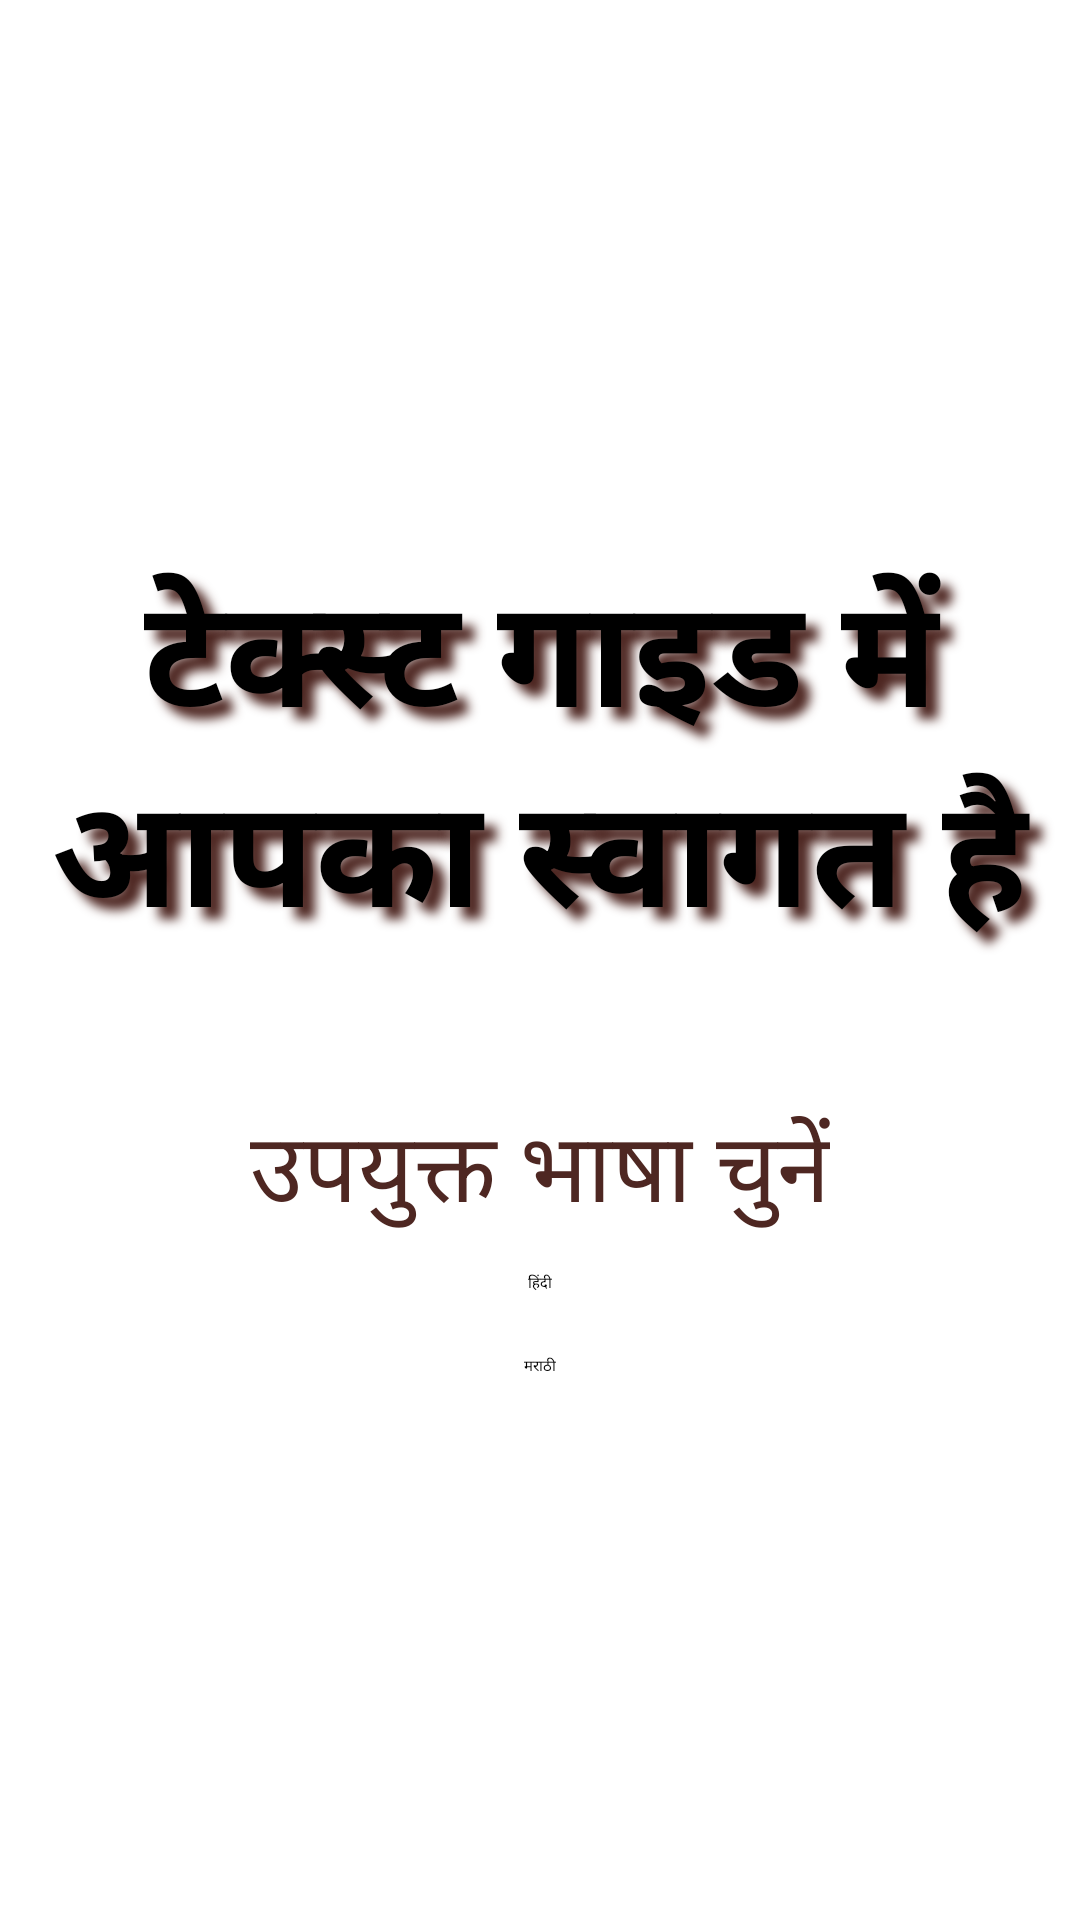

Write the Android layout XML for this screen, with the resource values it uses.
<!-- AndroidManifest.xml: application theme Theme.ImagetoText3 -->
<!-- res/layout/activity_main.xml -->
<?xml version="1.0" encoding="utf-8"?>
<LinearLayout xmlns:android="http://schemas.android.com/apk/res/android"
    xmlns:app="http://schemas.android.com/apk/res-auto"
    android:layout_width="match_parent"
    android:layout_height="match_parent"
    android:gravity="center"
    android:background="@drawable/download123"
    android:orientation="vertical">


    <TextView
        android:id="@+id/welcometext"
        android:layout_width="wrap_content"
        android:layout_height="wrap_content"
        android:layout_gravity="center"
        android:padding="12dp"
        android:shadowColor="#4e2722"
        android:shadowDx="12"
        android:shadowDy="12"
        android:shadowRadius="8"
        android:text="टेक्स्ट गाइड में आपका स्वागत है"
        android:gravity="center|top"
        android:textSize="50sp"
        android:textStyle="bold" />

    <TextView
        android:id="@+id/selecttext"
        android:layout_width="wrap_content"
        android:layout_height="wrap_content"
        android:layout_marginTop="32dp"
        android:text="उपयुक्त भाषा चुनें"
        android:textColor="#4e2722"
        android:textSize="32sp"
        app:layout_constraintLeft_toLeftOf="parent"
        app:layout_constraintRight_toRightOf="parent"
        app:layout_constraintTop_toTopOf="parent" />

    <Button
        android:id="@+id/buttonhindi"
        android:layout_width="wrap_content"
        android:layout_height="wrap_content"
        android:layout_margin="10sp"
        android:gravity="center"
        android:text="हिंदी" />

    <Button
        android:id="@+id/buttonmarathi"
        android:layout_width="wrap_content"
        android:layout_height="wrap_content"
        android:layout_margin="10sp"
        android:gravity="center"
        android:text="मराठी" />


</LinearLayout>
<!-- resources referenced by this layout -->
<resources>
  <style name="Theme.ImagetoText3" parent="Theme.MaterialComponents.DayNight.DarkActionBar">
          
          <item name="colorPrimary">@color/purple_200</item>
          <item name="colorPrimaryVariant">@color/purple_700</item>
          <item name="colorOnPrimary">@color/black</item>
          
          <item name="colorSecondary">@color/teal_200</item>
          <item name="colorSecondaryVariant">@color/teal_200</item>
          <item name="colorOnSecondary">@color/black</item>
          
          <item name="android:statusBarColor" tools:targetApi="l">?attr/colorPrimaryVariant</item>
          
      </style>
  <!-- not gathered from this repository: default colours our renderer supplied (Android Studio template values) -->
  <color name="purple_200">#FFBB86FC</color>
  <color name="purple_700">#FF3700B3</color>
  <color name="teal_200">#FF03DAC5</color>
  <color name="black">#FF000000</color>
</resources>
